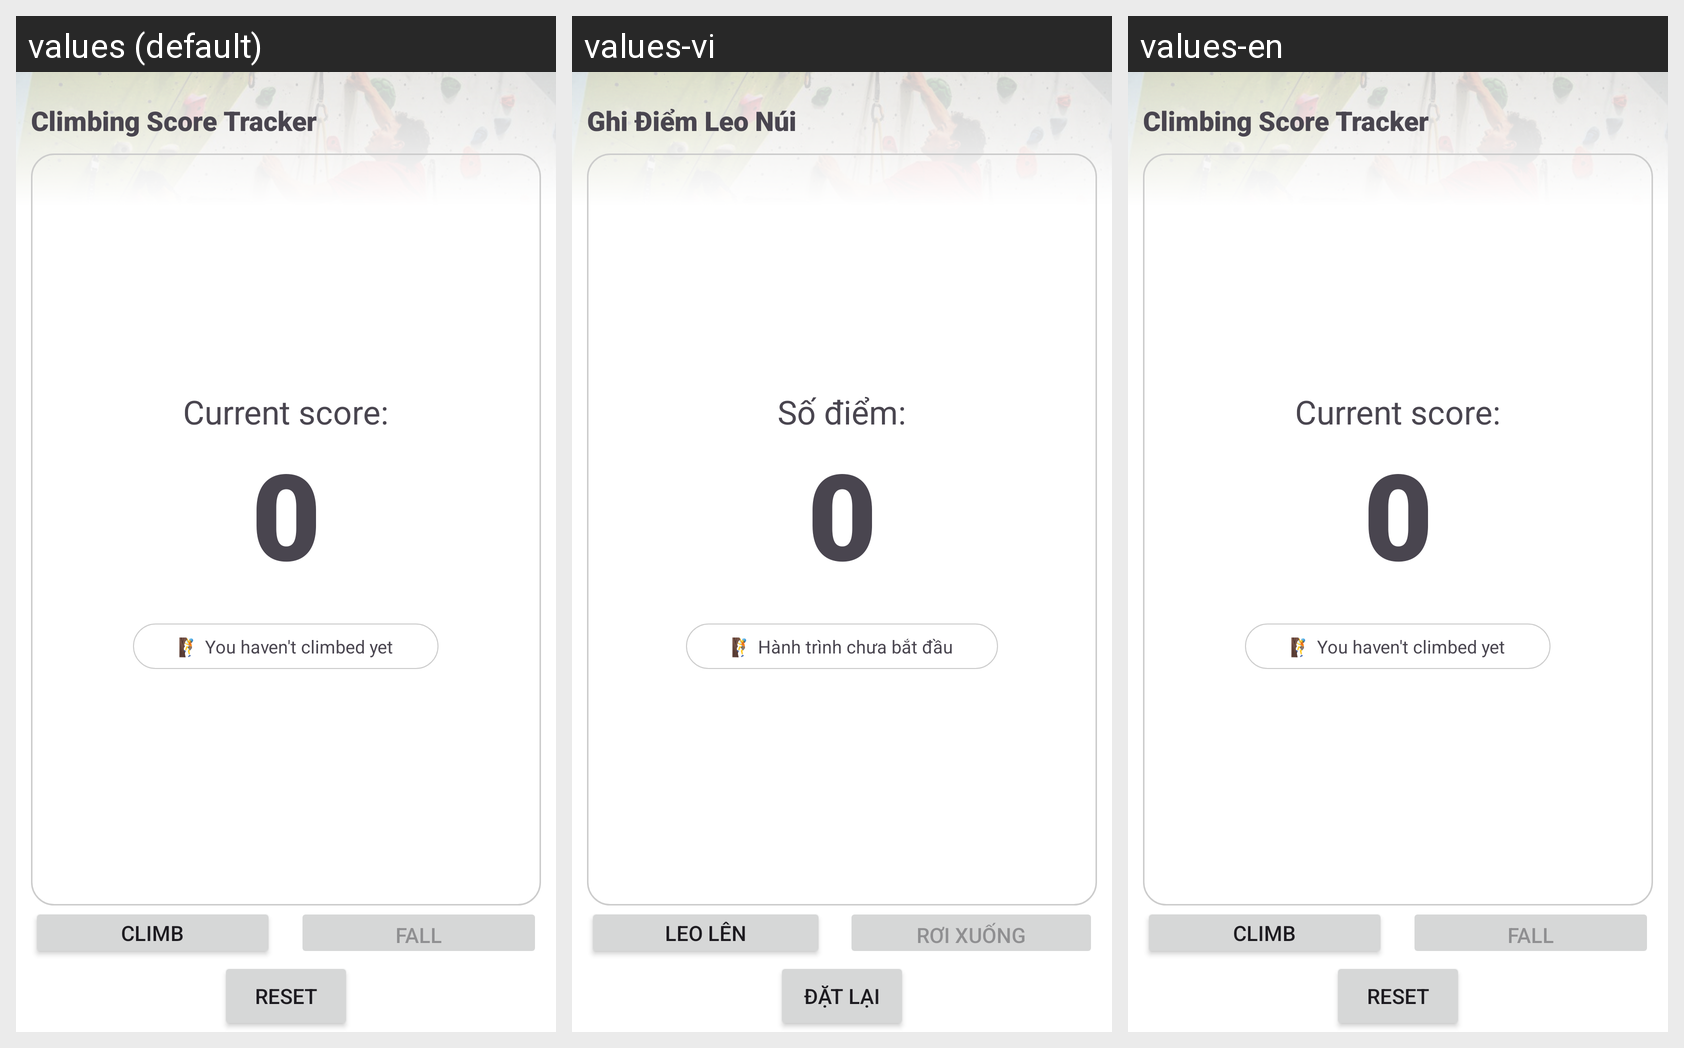

Translations of the strings shown on this Android screen, per locale in the grid:
Android screen res/layout/activity_main.xml rendered under 3 locales, left to right: values (default), values-vi, values-en. Device: Nexus 5 (rendered at 1080×1920; each locale shown at half size, 540×960, under a caption strip naming it); theme Theme.ClimbingScoreTracker.
Strings drawn on this screen, with the default value and each locale's value (text and hints the layout hard-codes, and strings that could not be matched under every locale, appear in the picture but are not listed):

appName
  values: Climbing Score Tracker
  values-vi: Ghi Điểm Leo Núi
  values-en: Climbing Score Tracker

lblCurrentScore
  values: Current score:
  values-vi: Số điểm:
  values-en: Current score:

lblNotClimbed
  values: 🧗 You haven't climbed yet
  values-vi: 🧗 Hành trình chưa bắt đầu
  values-en: 🧗 You haven't climbed yet

btnClimb
  values: Climb
  values-vi: Leo lên
  values-en: Climb

btnFall
  values: Fall
  values-vi: Rơi xuống
  values-en: Fall

btnReset
  values: Reset
  values-vi: Đặt lại
  values-en: Reset
